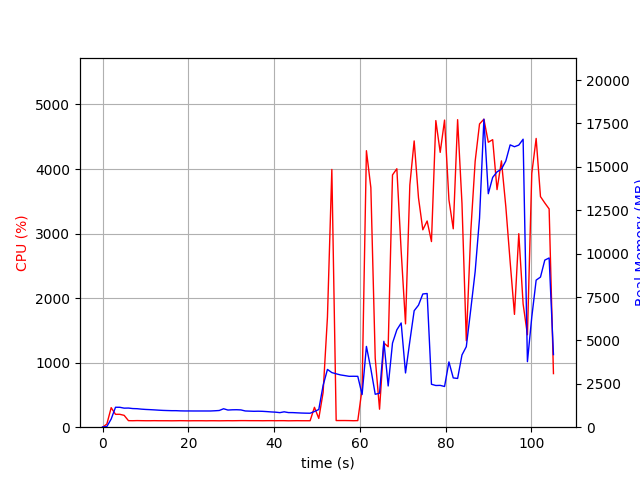

Source data for this figure (header and first rows):
elapsed_time, nproc, cpu, mem_real, mem_virtual
3.933906555175781e-05, 1, 0.0, 13.43, 3192
1.006, 1, 48.7, 38.31, 608.9
2.014, 1, 302.7, 471, 4415
3.022, 1, 199.4, 1148, 5177
4.03, 1, 199.5, 1147, 5177
5.037, 1, 183.7, 1098, 5177
6.044, 1, 101.3, 1103, 5177
7.051, 1, 100.3, 1074, 5177
8.058, 1, 102.3, 1065, 5177
9.067, 1, 101.1, 1040, 5177
10.08, 1, 100.2, 1023, 5177
11.08, 1, 100.1, 1011, 5177
12.09, 1, 101.2, 997.4, 5177
13.1, 1, 100.1, 981.2, 5177
14.11, 1, 100.0, 967.5, 5177
15.12, 1, 100.1, 959.2, 5177
16.13, 1, 99.2, 952, 5177
17.14, 1, 100.1, 952, 5177
18.15, 1, 101.1, 940.8, 5177
19.15, 1, 100.2, 936, 5177
20.16, 1, 99.2, 936, 5177
21.17, 1, 100.1, 934.4, 5177
22.18, 1, 100.1, 934.4, 5177
23.19, 1, 100.1, 934.4, 5177
24.2, 1, 99.1, 934.4, 5177
25.21, 1, 100.2, 934.4, 5177
26.22, 1, 100.1, 946.4, 5177
27.22, 1, 99.1, 962.3, 5225
28.23, 1, 100.0, 1063, 5225
29.24, 1, 101.0, 988.6, 5385
30.25, 1, 100.0, 1002, 5385
31.26, 1, 101.0, 1006, 5385
32.27, 1, 102.0, 996.2, 5385
33.28, 1, 102.0, 935.1, 5385
34.29, 1, 101.1, 925.8, 5385
35.3, 1, 101.0, 916.5, 5385
36.31, 1, 101.0, 921.6, 5385
37.32, 1, 100.0, 914.4, 5385
38.33, 1, 101.1, 899, 5385
39.34, 1, 101.2, 879.3, 5385
40.35, 1, 100.3, 866.4, 5385
41.35, 1, 101.1, 838.7, 5385
42.36, 1, 101.1, 886.5, 5385
43.37, 1, 99.1, 842.1, 5385
44.38, 1, 100.1, 840.4, 5385
45.39, 1, 101.0, 827.8, 5385
46.4, 1, 100.2, 815.9, 5385
47.41, 1, 100.2, 808.8, 5385
48.42, 1, 100.1, 805.3, 5385
49.43, 1, 308.2, 905.9, 5415
50.44, 1, 135.6, 1019, 5520
51.45, 1, 537.7, 2406, 12226
52.46, 1, 1705, 3328, 12226
53.48, 1, 3993, 3146, 12401
54.49, 1, 103.0, 3076, 12401
55.5, 1, 103.0, 3012, 12401
56.51, 1, 103.2, 2973, 12401
57.52, 1, 102.2, 2931, 12401
58.52, 1, 100.3, 2934, 12401
59.53, 1, 102.2, 2931, 12401
... 45 more rows
